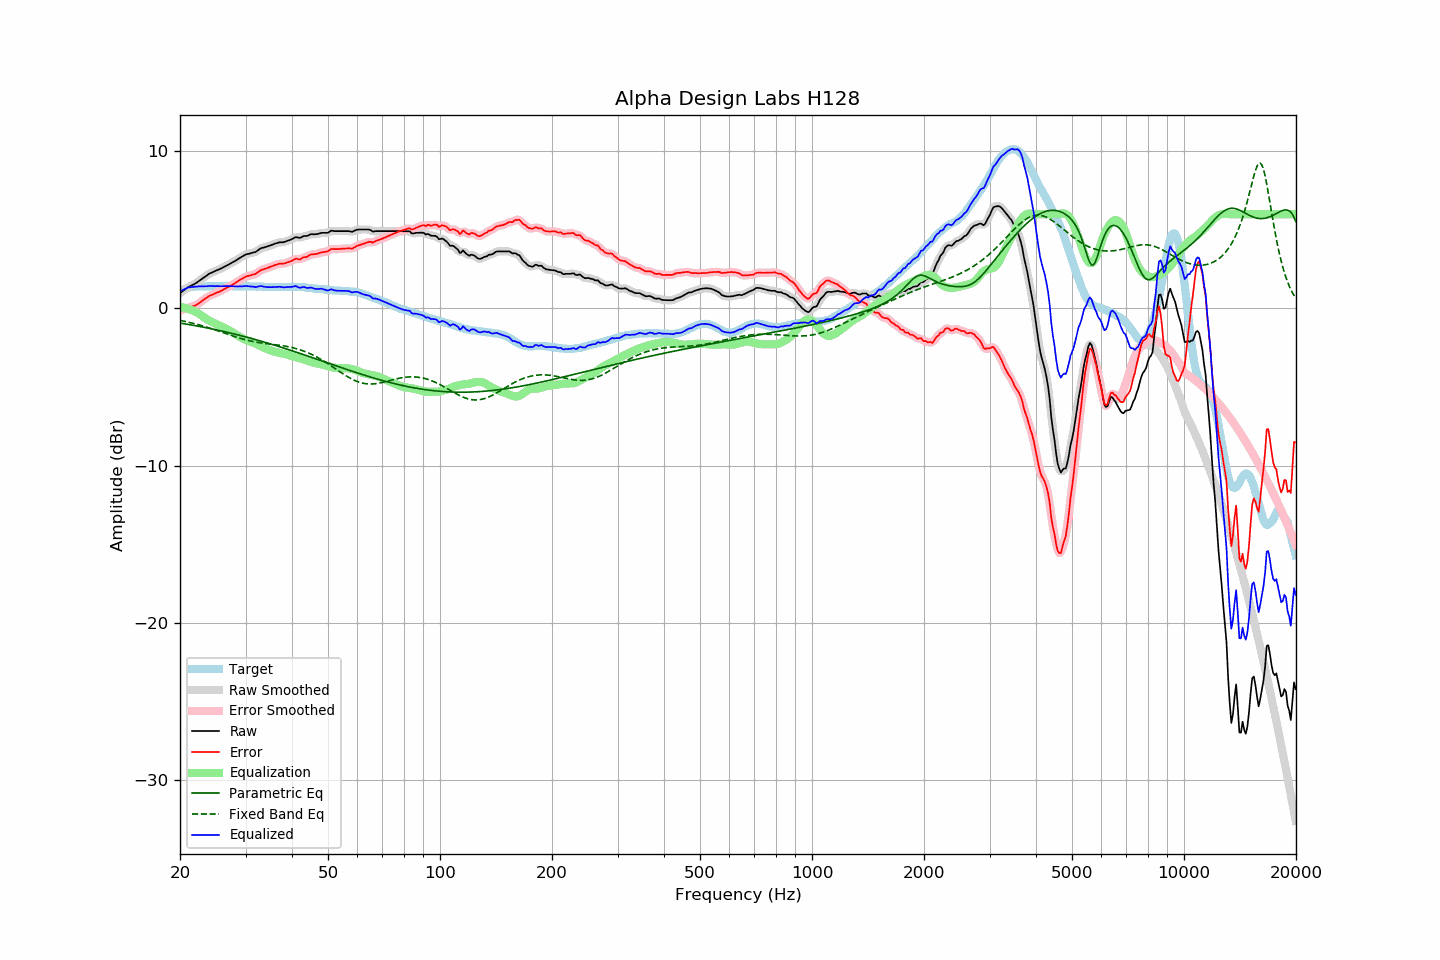

Data behind this chart, as committed beside it:
frequency, raw, error, smoothed, error_smoothed, equalization, parametric_eq, fixed_band_eq, equalized_raw, equalized_smoothed, target
20.00, 0.97, -0.12, 0.97, -0.13, 0.10, -0.93, -0.76, 1.08, 1.08, 1.10
20.20, 1.05, -0.09, 1.05, -0.09, 0.09, -0.95, -0.78, 1.14, 1.14, 1.15
20.40, 1.13, -0.07, 1.13, -0.06, 0.07, -0.96, -0.80, 1.19, 1.20, 1.20
20.61, 1.20, -0.02, 1.21, -0.03, 0.04, -0.98, -0.82, 1.24, 1.25, 1.23
20.81, 1.29, 0.01, 1.28, 0.01, 0.01, -1.00, -0.85, 1.30, 1.29, 1.28
21.02, 1.35, 0.04, 1.35, 0.04, -0.02, -1.02, -0.87, 1.34, 1.33, 1.32
21.23, 1.40, 0.07, 1.41, 0.07, -0.05, -1.03, -0.89, 1.35, 1.35, 1.34
21.44, 1.46, 0.10, 1.46, 0.10, -0.09, -1.05, -0.92, 1.36, 1.36, 1.36
21.66, 1.50, 0.13, 1.50, 0.13, -0.13, -1.07, -0.94, 1.37, 1.37, 1.38
21.87, 1.56, 0.17, 1.56, 0.17, -0.18, -1.09, -0.97, 1.38, 1.38, 1.39
22.09, 1.62, 0.21, 1.62, 0.21, -0.23, -1.11, -0.99, 1.39, 1.39, 1.41
22.31, 1.69, 0.27, 1.69, 0.27, -0.29, -1.12, -1.02, 1.40, 1.40, 1.41
22.54, 1.76, 0.35, 1.76, 0.35, -0.35, -1.14, -1.05, 1.41, 1.41, 1.41
22.76, 1.84, 0.42, 1.84, 0.43, -0.42, -1.16, -1.08, 1.41, 1.41, 1.41
22.99, 1.91, 0.51, 1.91, 0.51, -0.50, -1.18, -1.11, 1.42, 1.41, 1.40
23.22, 1.98, 0.58, 1.98, 0.58, -0.57, -1.20, -1.14, 1.41, 1.41, 1.40
23.45, 2.05, 0.65, 2.06, 0.65, -0.64, -1.22, -1.17, 1.41, 1.41, 1.40
23.69, 2.12, 0.71, 2.13, 0.72, -0.71, -1.24, -1.20, 1.41, 1.42, 1.41
23.92, 2.21, 0.79, 2.20, 0.78, -0.77, -1.26, -1.23, 1.43, 1.42, 1.41
24.16, 2.25, 0.83, 2.25, 0.83, -0.83, -1.28, -1.27, 1.43, 1.43, 1.42
24.40, 2.30, 0.86, 2.30, 0.88, -0.88, -1.31, -1.30, 1.42, 1.43, 1.43
24.65, 2.34, 0.92, 2.34, 0.92, -0.92, -1.33, -1.33, 1.42, 1.42, 1.42
24.89, 2.39, 0.96, 2.39, 0.96, -0.97, -1.35, -1.37, 1.42, 1.42, 1.42
25.14, 2.44, 1.01, 2.43, 1.01, -1.01, -1.37, -1.40, 1.42, 1.42, 1.42
25.39, 2.48, 1.05, 2.48, 1.05, -1.06, -1.39, -1.44, 1.42, 1.42, 1.43
25.65, 2.52, 1.10, 2.52, 1.10, -1.10, -1.42, -1.47, 1.42, 1.42, 1.43
25.91, 2.56, 1.14, 2.57, 1.15, -1.15, -1.44, -1.51, 1.41, 1.42, 1.42
26.16, 2.63, 1.21, 2.62, 1.20, -1.20, -1.46, -1.54, 1.42, 1.42, 1.42
26.43, 2.67, 1.26, 2.68, 1.26, -1.25, -1.48, -1.58, 1.42, 1.42, 1.42
26.69, 2.73, 1.32, 2.73, 1.31, -1.31, -1.51, -1.61, 1.43, 1.43, 1.42
26.96, 2.78, 1.36, 2.79, 1.36, -1.36, -1.53, -1.65, 1.42, 1.42, 1.43
27.23, 2.84, 1.42, 2.84, 1.42, -1.42, -1.56, -1.68, 1.42, 1.42, 1.43
27.50, 2.89, 1.47, 2.90, 1.47, -1.48, -1.58, -1.72, 1.41, 1.42, 1.42
27.77, 2.96, 1.54, 2.95, 1.54, -1.54, -1.61, -1.75, 1.41, 1.41, 1.41
28.05, 3.00, 1.59, 3.01, 1.60, -1.60, -1.63, -1.79, 1.40, 1.41, 1.41
28.33, 3.07, 1.67, 3.07, 1.67, -1.67, -1.66, -1.82, 1.41, 1.40, 1.40
28.62, 3.13, 1.73, 3.14, 1.73, -1.73, -1.68, -1.85, 1.40, 1.40, 1.40
28.90, 3.20, 1.79, 3.20, 1.80, -1.80, -1.71, -1.89, 1.41, 1.41, 1.41
29.19, 3.26, 1.86, 3.26, 1.86, -1.86, -1.73, -1.92, 1.41, 1.41, 1.40
29.48, 3.33, 1.91, 3.33, 1.92, -1.91, -1.76, -1.95, 1.41, 1.42, 1.42
29.78, 3.38, 1.98, 3.39, 1.97, -1.96, -1.79, -1.97, 1.42, 1.42, 1.41
30.08, 3.44, 2.03, 3.43, 2.02, -2.01, -1.81, -2.00, 1.44, 1.43, 1.42
30.38, 3.46, 2.06, 3.47, 2.06, -2.04, -1.84, -2.03, 1.42, 1.42, 1.41
30.68, 3.48, 2.08, 3.49, 2.08, -2.08, -1.87, -2.05, 1.41, 1.41, 1.40
30.99, 3.51, 2.11, 3.51, 2.11, -2.11, -1.90, -2.07, 1.40, 1.40, 1.40
31.30, 3.54, 2.14, 3.54, 2.14, -2.15, -1.92, -2.10, 1.39, 1.39, 1.40
31.61, 3.57, 2.17, 3.57, 2.17, -2.19, -1.95, -2.12, 1.38, 1.38, 1.40
31.93, 3.59, 2.19, 3.61, 2.21, -2.24, -1.98, -2.14, 1.36, 1.37, 1.40
32.24, 3.67, 2.28, 3.67, 2.27, -2.29, -2.01, -2.15, 1.38, 1.38, 1.39
32.57, 3.73, 2.34, 3.74, 2.34, -2.34, -2.04, -2.17, 1.40, 1.40, 1.40
32.89, 3.81, 2.42, 3.80, 2.41, -2.39, -2.07, -2.19, 1.43, 1.42, 1.40
33.22, 3.85, 2.47, 3.85, 2.46, -2.44, -2.10, -2.20, 1.42, 1.41, 1.38
33.55, 3.87, 2.49, 3.88, 2.50, -2.49, -2.13, -2.22, 1.39, 1.39, 1.38
33.89, 3.90, 2.53, 3.91, 2.53, -2.53, -2.16, -2.23, 1.37, 1.37, 1.37
34.23, 3.93, 2.56, 3.94, 2.56, -2.57, -2.19, -2.24, 1.36, 1.36, 1.38
34.57, 3.97, 2.61, 3.97, 2.60, -2.61, -2.22, -2.26, 1.36, 1.36, 1.37
34.92, 4.00, 2.64, 4.01, 2.64, -2.65, -2.25, -2.27, 1.35, 1.36, 1.37
35.27, 4.04, 2.68, 4.05, 2.68, -2.69, -2.28, -2.28, 1.36, 1.36, 1.36
35.62, 4.08, 2.72, 4.08, 2.72, -2.72, -2.31, -2.29, 1.36, 1.36, 1.36
35.97, 4.12, 2.77, 4.12, 2.76, -2.76, -2.34, -2.31, 1.37, 1.37, 1.36
... 635 more rows
